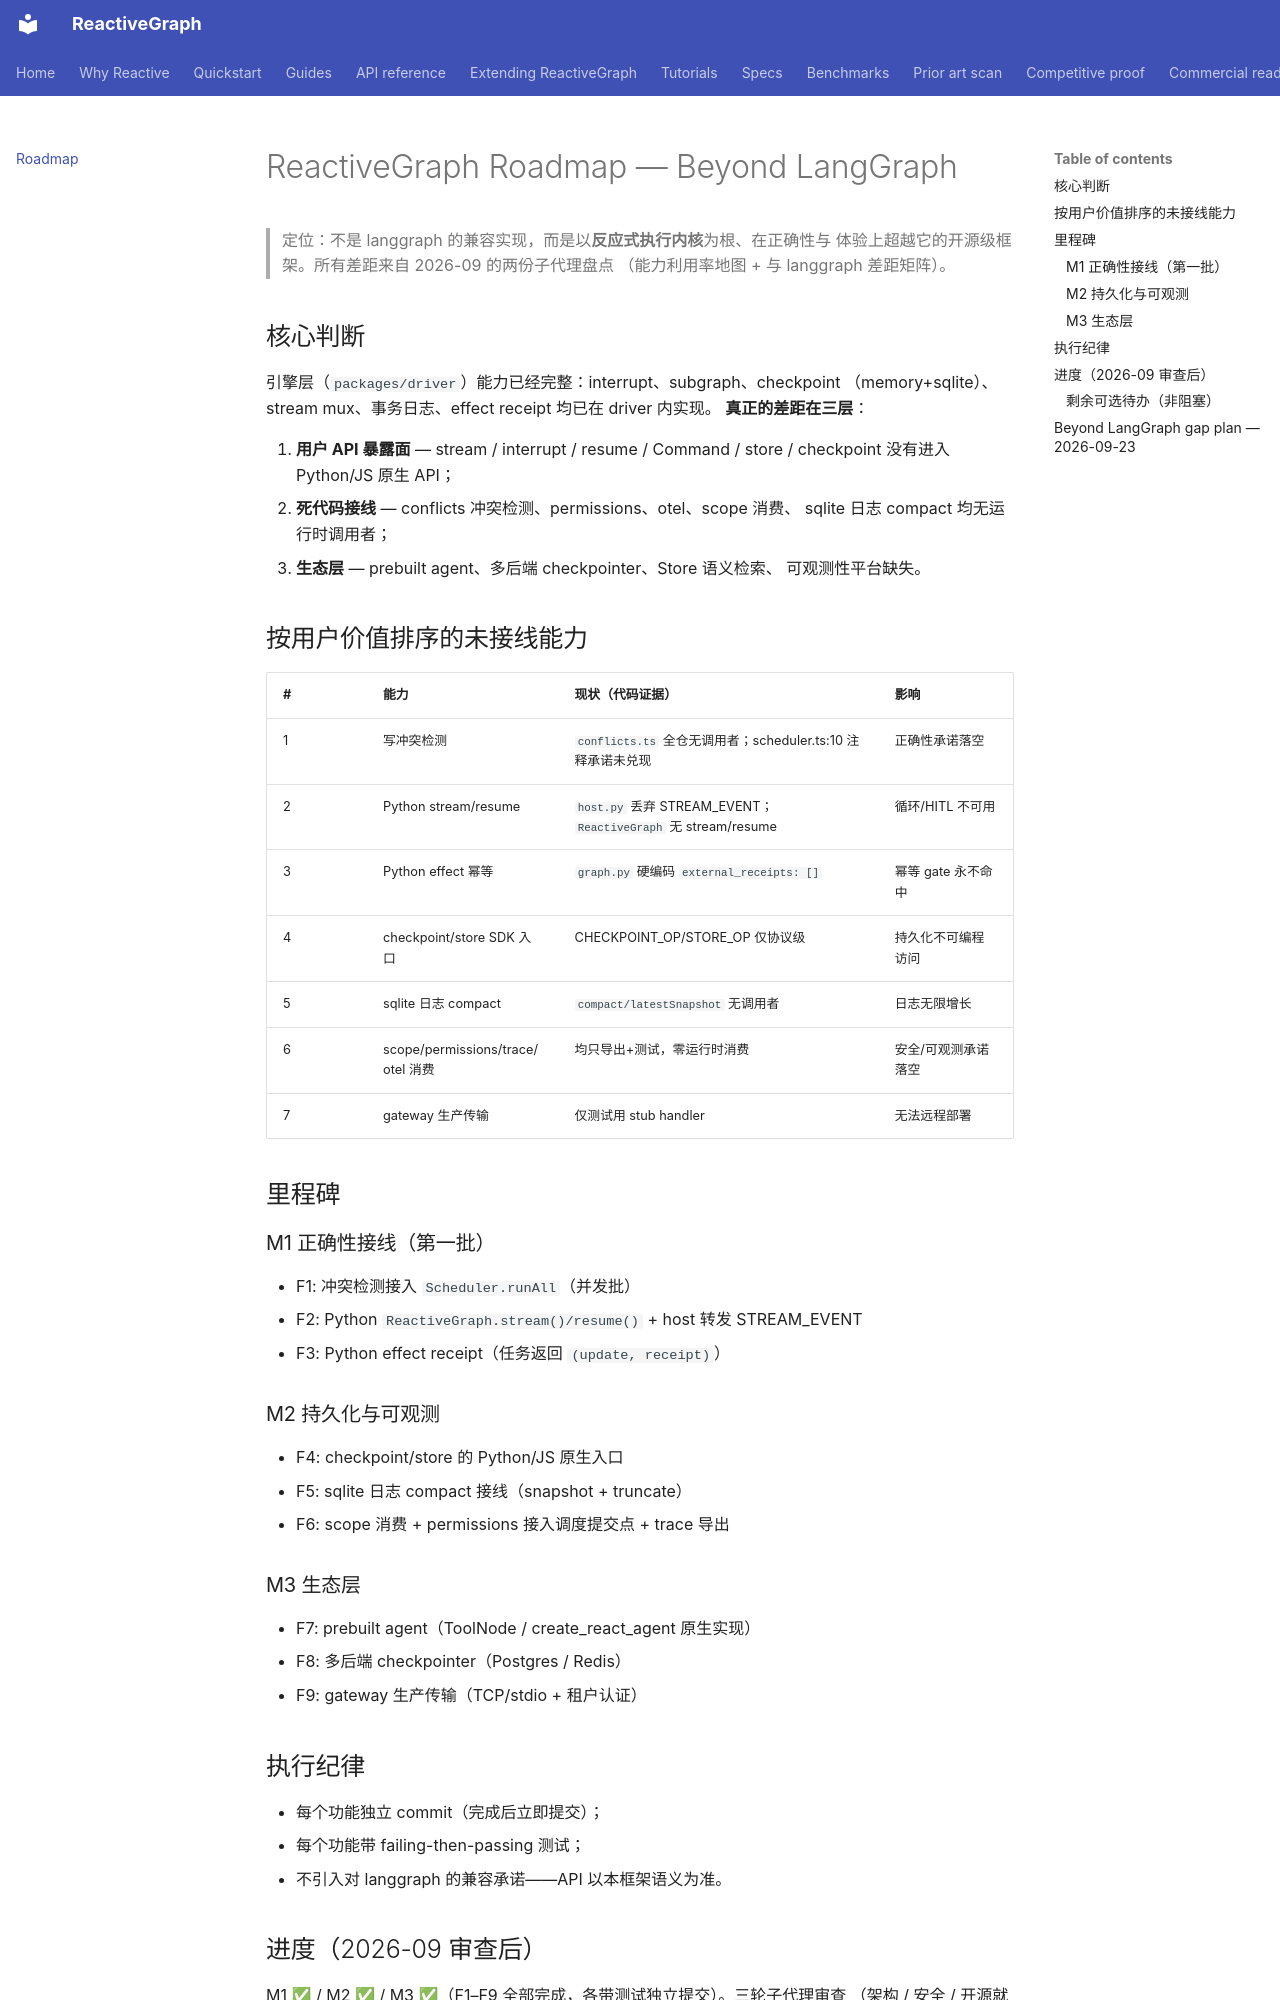

repository: from000/reactive-graph · page: plans/roadmap/index.html · generator: mkdocs

# ReactiveGraph Roadmap — Beyond LangGraph

> 定位：不是 langgraph 的兼容实现，而是以**反应式执行内核**为根、在正确性与
> 体验上超越它的开源级框架。所有差距来自 2026-09 的两份子代理盘点
> （能力利用率地图 + 与 langgraph 差距矩阵）。

## 核心判断

引擎层（`packages/driver`）能力已经完整：interrupt、subgraph、checkpoint
（memory+sqlite）、stream mux、事务日志、effect receipt 均已在 driver 内实现。
**真正的差距在三层**：

1. **用户 API 暴露面** — stream / interrupt / resume / Command / store /
   checkpoint 没有进入 Python/JS 原生 API；
2. **死代码接线** — conflicts 冲突检测、permissions、otel、scope 消费、
   sqlite 日志 compact 均无运行时调用者；
3. **生态层** — prebuilt agent、多后端 checkpointer、Store 语义检索、
   可观测性平台缺失。

## 按用户价值排序的未接线能力

| # | 能力 | 现状（代码证据） | 影响 |
|---|---|---|---|
| 1 | 写冲突检测 | `conflicts.ts` 全仓无调用者；scheduler.ts:10 注释承诺未兑现 | 正确性承诺落空 |
| 2 | Python stream/resume | `host.py` 丢弃 STREAM_EVENT；`ReactiveGraph` 无 stream/resume | 循环/HITL 不可用 |
| 3 | Python effect 幂等 | `graph.py` 硬编码 `external_receipts: []` | 幂等 gate 永不命中 |
| 4 | checkpoint/store SDK 入口 | CHECKPOINT_OP/STORE_OP 仅协议级 | 持久化不可编程访问 |
| 5 | sqlite 日志 compact | `compact/latestSnapshot` 无调用者 | 日志无限增长 |
| 6 | scope/permissions/trace/otel 消费 | 均只导出+测试，零运行时消费 | 安全/可观测承诺落空 |
| 7 | gateway 生产传输 | 仅测试用 stub handler | 无法远程部署 |

## 里程碑

### M1 正确性接线（第一批）
- F1: 冲突检测接入 `Scheduler.runAll`（并发批）
- F2: Python `ReactiveGraph.stream()/resume()` + host 转发 STREAM_EVENT
- F3: Python effect receipt（任务返回 `(update, receipt)`）

### M2 持久化与可观测
- F4: checkpoint/store 的 Python/JS 原生入口
- F5: sqlite 日志 compact 接线（snapshot + truncate）
- F6: scope 消费 + permissions 接入调度提交点 + trace 导出

### M3 生态层
- F7: prebuilt agent（ToolNode / create_react_agent 原生实现）
- F8: 多后端 checkpointer（Postgres / Redis）
- F9: gateway 生产传输（TCP/stdio + 租户认证）

## 执行纪律

* 每个功能独立 commit（完成后立即提交）；
* 每个功能带 failing-then-passing 测试；
* 不引入对 langgraph 的兼容承诺——API 以本框架语义为准。

## 进度（2026-09 审查后）

M1 ✅ / M2 ✅ / M3 ✅（F1–F9 全部完成，各带测试独立提交）。三轮子代理审查
（架构 / 安全 / 开源就绪）的 blocking 与高价值项已修复：认证原型链污染、
TCP 握手 DoS/崩溃、DriverLink 假实现、权限段匹配、sdk-js stream 泄漏、
policies 接线、依赖审计进 CI、issue/PR 模板与 CHANGELOG。

### 剩余可选待办（非阻塞）

- 发布自动化：npm/PyPI 发布流程已就绪——4 个 npm 包已解除 `private` 并配
  `files: ["dist"]` 与 `publishConfig.access: public`，发布顺序按依赖
  （protocol → devtools-protocol → driver → sdk-js），Python 侧 `uv build`
  产出 sdist+wheel（含 README）；**仅剩在仓库 Settings 配置
  `NPM_TOKEN` / `PYPI_TOKEN` 两个 secrets，打 `v0.1.0` tag 即可发布**。

✅ 已完成：docs 站点索引 + API reference + 覆盖率上 CI——
`docs/README.md` 索引、`docs/api-reference.md` 公开 API 一览、
`scripts/check-docs.py` 链接检查进 CI；vitest coverage 阈值
（lines≥75/funcs≥80/branches≥70）+ pytest `--cov-fail-under=80` 进 CI
coverage job（当前 driver 79/86/81、python 86%）。

✅ 已完成：TCP 传输 TLS 选项——`RgpTcpServer` 支持 `tls`
server 选项、`connectTcp` 支持 CA 校验；自签名证书端到端测试通过。

✅ 已完成：gateway 租户隔离——`DriverLink` 支持每租户
factory，认证后每个 tenant 的图注册表/线程状态/checkpoint/store 完全
分区（同名 graphId/threadId 互不可见）。

✅ 已完成：otel.ts `SpanEmitter` 接入调度器——任务执行
（每 attempt 一个 task span，失败 setError）、retry（仅实际重试时）、
computed 重算与 cache_hit 均发 span；未配置 emitter 零开销。
